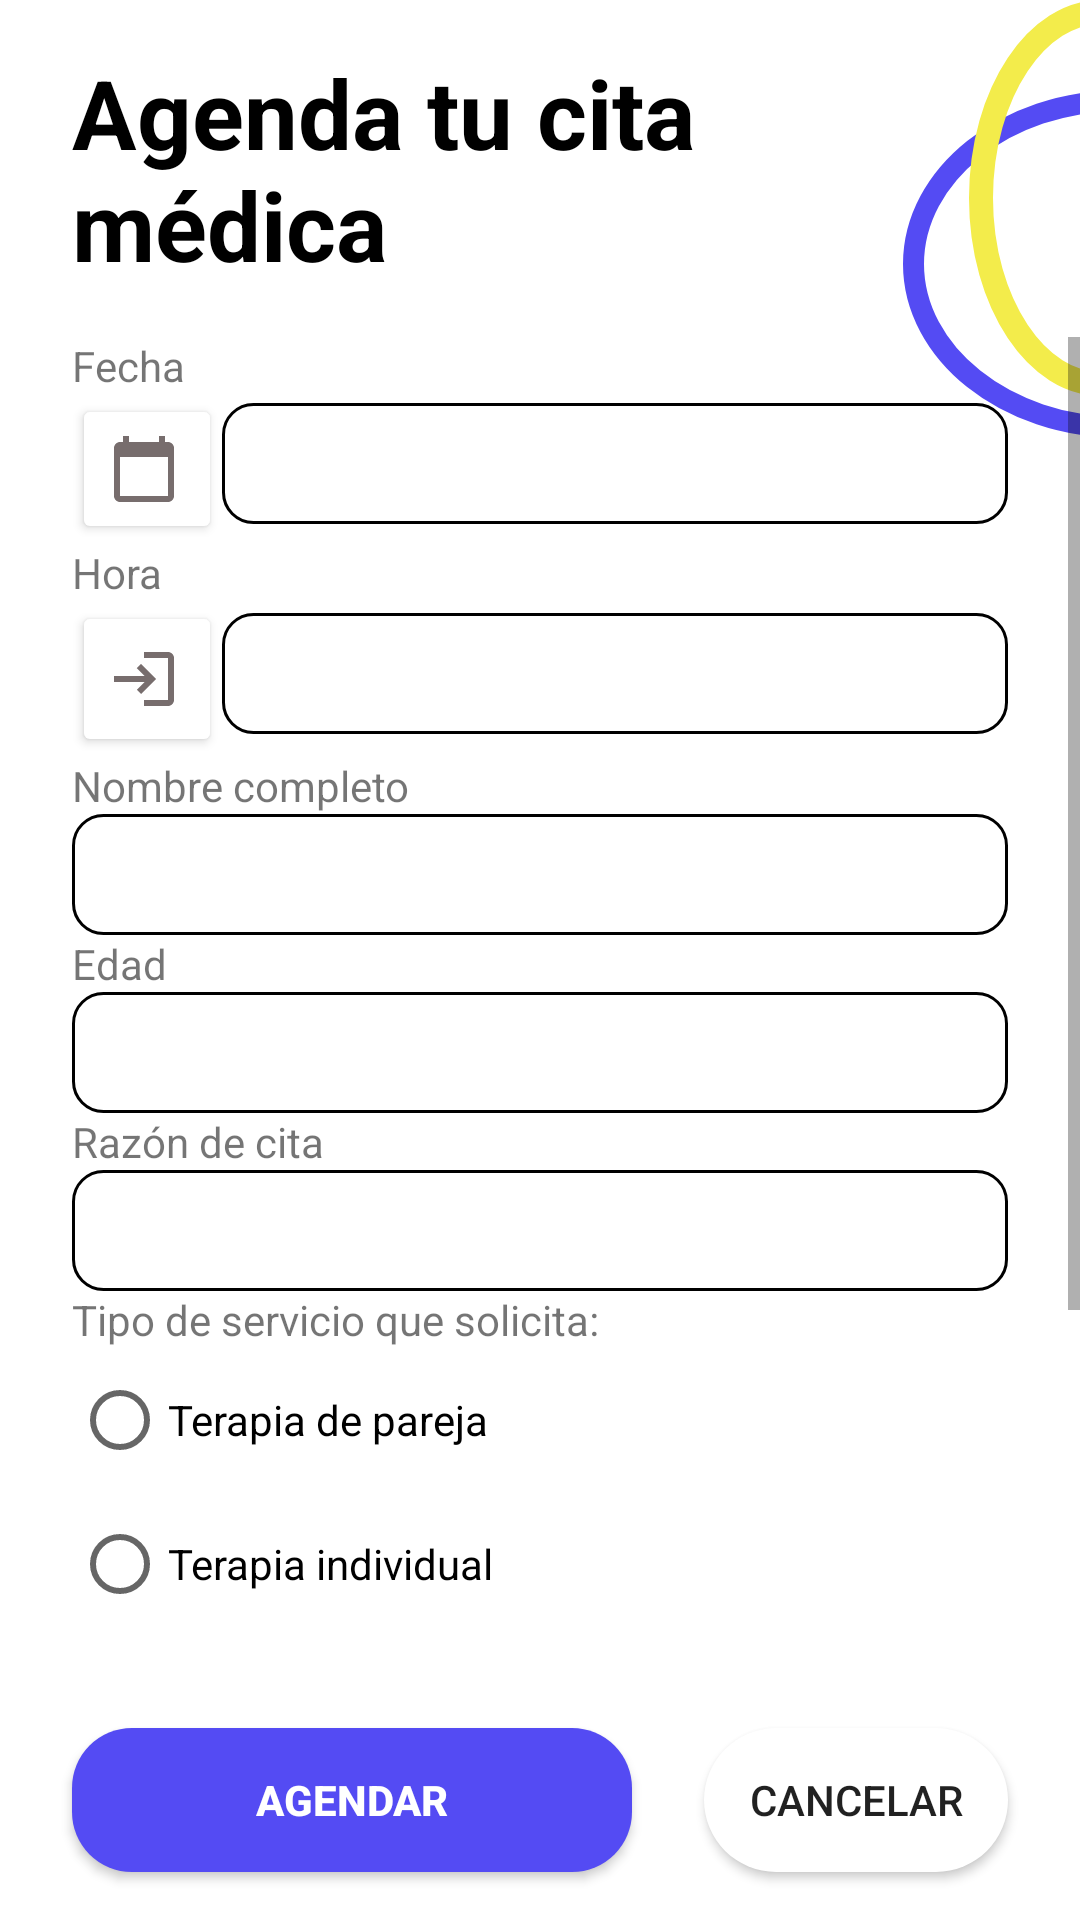

Produce the Android XML layout that renders to this screen, including the resource entries it uses.
<!-- AndroidManifest.xml: application theme Theme.XCL_AgendaMedica -->
<!-- res/layout/activity_agendar.xml -->
<?xml version="1.0" encoding="utf-8"?>
<androidx.constraintlayout.widget.ConstraintLayout xmlns:android="http://schemas.android.com/apk/res/android"
    xmlns:app="http://schemas.android.com/apk/res-auto"
    xmlns:tools="http://schemas.android.com/tools"
    android:layout_width="match_parent"
    android:layout_height="match_parent"
    tools:context=".Agendar">

    <ImageView
        android:id="@+id/id_wave_3"
        android:layout_width="wrap_content"
        android:layout_height="wrap_content"
        app:layout_constraintBottom_toBottomOf="parent"
        app:layout_constraintEnd_toEndOf="parent"
        app:layout_constraintHorizontal_bias="1.0"
        app:layout_constraintStart_toStartOf="parent"
        app:layout_constraintTop_toTopOf="parent"
        app:layout_constraintVertical_bias="0.0"
        app:srcCompat="@drawable/wave_3"
        android:contentDescription="@string/con_des1"/>

    <TextView
        android:id="@+id/id_m5_tit1"
        android:layout_width="0dp"
        android:layout_height="wrap_content"
        android:layout_marginStart="24dp"
        android:layout_marginTop="16dp"
        android:layout_marginEnd="24dp"
        android:text="@string/m5_tit1"
        android:textColor="@color/black"
        android:textSize="32sp"
        android:textStyle="bold"
        app:layout_constraintBottom_toBottomOf="parent"
        app:layout_constraintEnd_toStartOf="@+id/id_wave_3"
        app:layout_constraintHorizontal_bias="0.0"
        app:layout_constraintStart_toStartOf="parent"
        app:layout_constraintTop_toTopOf="parent"
        app:layout_constraintVertical_bias="0.0" />

    <ScrollView
        android:id="@+id/scrollView2"
        android:layout_width="0dp"
        android:layout_height="0dp"
        android:layout_marginTop="16dp"
        android:layout_marginBottom="24dp"
        app:layout_constraintBottom_toTopOf="@+id/id_m5_btn1"
        app:layout_constraintEnd_toEndOf="parent"
        app:layout_constraintStart_toStartOf="parent"
        app:layout_constraintTop_toBottomOf="@+id/id_m5_tit1">

        <LinearLayout
            android:layout_marginRight="24dp"
            android:layout_marginLeft="24dp"
            android:layout_width="match_parent"
            android:layout_height="wrap_content"
            android:orientation="vertical">

            <TextView
                android:id="@+id/id_m5_txt1"
                android:layout_width="match_parent"
                android:layout_height="wrap_content"
                android:text="@string/m5_txt1"
                android:textColor="@color/TextosNegro"
                android:textSize="@dimen/dimDescripicon" />

            <LinearLayout
                android:layout_width="match_parent"
                android:layout_height="wrap_content"
                android:orientation="horizontal">

                <Button
                    android:id="@+id/id_m5_btn3"
                    android:layout_width="50dp"
                    android:layout_height="50dp"
                    android:backgroundTint="@color/white"
                    android:contentDescription="@string/m4_txt2"
                    android:drawableStart="@drawable/ic_btn_calender" />

                <EditText
                    android:id="@+id/m5_etxt1"
                    android:layout_width="0dp"
                    android:layout_height="wrap_content"
                    android:layout_weight="1"
                    android:autofillHints="off"
                    android:background="@drawable/an_btn_5"
                    android:ems="10"
                    android:inputType="textPersonName" />
            </LinearLayout>

            <TextView
                android:id="@+id/id_m5_txt2"
                android:layout_width="match_parent"
                android:layout_height="wrap_content"
                android:text="@string/m5_txt2"
                android:textColor="@color/TextosNegro"
                android:textSize="@dimen/dimDescripicon" />

            <LinearLayout
                android:layout_width="match_parent"
                android:layout_height="wrap_content"
                android:orientation="horizontal">

                <Button
                    android:id="@+id/id_m5_btn4"
                    android:layout_width="50dp"
                    android:layout_height="52dp"
                    android:backgroundTint="@color/white"
                    android:contentDescription="@string/m5_btn4"
                    android:drawableStart="@drawable/ic_nav_salir" />

                <EditText
                    android:id="@+id/id_m5_etxt2"
                    android:layout_width="0dp"
                    android:layout_height="wrap_content"
                    android:layout_weight="1"
                    android:autofillHints="off"
                    android:background="@drawable/an_btn_5"
                    android:ems="10"
                    android:inputType="textPersonName" />

            </LinearLayout>

            <TextView
                android:id="@+id/id_m5_txt3"
                android:layout_width="match_parent"
                android:layout_height="wrap_content"
                android:text="@string/m5_txt3"
                android:textColor="@color/TextosNegro"
                android:textSize="@dimen/dimDescripicon" />

            <EditText
                android:id="@+id/id_m5_etxt3"
                android:layout_width="match_parent"
                android:layout_height="wrap_content"
                android:autofillHints="off"
                android:background="@drawable/an_btn_5"
                android:contentDescription="@string/m5_etxt3"
                android:ems="10"
                android:inputType="textPersonName" />

            <TextView
                android:id="@+id/id_m5_txt4"
                android:layout_width="match_parent"
                android:layout_height="wrap_content"
                android:text="@string/m5_txt4"
                android:textColor="@color/TextosNegro"
                android:textSize="@dimen/dimDescripicon" />

            <EditText
                android:id="@+id/id_m5_etxt4"
                android:layout_width="match_parent"
                android:layout_height="wrap_content"
                android:autofillHints=""
                android:background="@drawable/an_btn_5"
                android:contentDescription="@string/m5_etxt4"
                android:ems="10"
                android:inputType="textPersonName" />

            <TextView
                android:id="@+id/id_m5_txt5"
                android:layout_width="match_parent"
                android:layout_height="wrap_content"
                android:text="@string/m5_txt5"
                android:textColor="@color/TextosNegro"
                android:textSize="@dimen/dimDescripicon" />

            <EditText
                android:id="@+id/id_m5_etxt5"
                android:layout_width="match_parent"
                android:layout_height="wrap_content"
                android:autofillHints="off"
                android:background="@drawable/an_btn_5"
                android:contentDescription="@string/m5_etxt5"
                android:ems="10"
                android:inputType="textPersonName" />

            <TextView
                android:id="@+id/id_m5_txt6"
                android:layout_width="match_parent"
                android:layout_height="wrap_content"
                android:text="@string/m5_txt6"
                android:textColor="@color/TextosNegro"
                android:textSize="@dimen/dimDescripicon" />

            <RadioGroup
                android:layout_width="match_parent"
                android:layout_height="match_parent">

                <RadioButton
                    android:id="@+id/id_m5_rdb1"
                    android:layout_width="match_parent"
                    android:layout_height="wrap_content"
                    android:text="@string/m5_rdb1" />

                <RadioButton
                    android:id="@+id/id_m5_rdb2"
                    android:layout_width="match_parent"
                    android:layout_height="wrap_content"
                    android:text="@string/m5_rdb2" />

                <RadioButton
                    android:id="@+id/id_m5_rdb3"
                    android:layout_width="match_parent"
                    android:layout_height="wrap_content"
                    android:text="@string/m5_rdb3" />
            </RadioGroup>

            <TextView
                android:id="@+id/id_m5_txt7"
                android:layout_width="match_parent"
                android:layout_height="match_parent"
                android:text="@string/m5_txt7"
                android:textColor="@color/TextosNegro"
                android:textSize="@dimen/dimDescripicon" />

            <RadioGroup
                android:layout_width="match_parent"
                android:layout_height="match_parent">

                <RadioButton
                    android:id="@+id/id_m5_rdb4"
                    android:layout_width="match_parent"
                    android:layout_height="wrap_content"
                    android:text="@string/m5_rdb4" />

                <RadioButton
                    android:id="@+id/id_m5_rdb5"
                    android:layout_width="match_parent"
                    android:layout_height="wrap_content"
                    android:text="@string/m5_rdb5" />
            </RadioGroup>
        </LinearLayout>
    </ScrollView>

    <Button
        android:id="@+id/id_m5_btn1"
        android:layout_width="0dp"
        android:layout_height="wrap_content"
        android:layout_marginStart="24dp"
        android:layout_marginEnd="24dp"
        android:layout_marginBottom="16dp"
        android:background="@drawable/an_btn_1"
        android:text="@string/m5_btn1"
        android:textColor="@color/white"
        android:textStyle="bold"
        app:layout_constraintBottom_toBottomOf="parent"
        app:layout_constraintEnd_toStartOf="@+id/id_m5_btn2"
        app:layout_constraintStart_toStartOf="parent"
        app:layout_constraintTop_toTopOf="parent"
        app:layout_constraintVertical_bias="1.0" />

    <Button
        android:id="@+id/id_m5_btn2"
        android:layout_width="wrap_content"
        android:layout_height="wrap_content"
        android:layout_marginEnd="24dp"
        android:layout_marginBottom="16dp"
        android:background="@drawable/an_btn_3"
        android:text="@string/m5_btn2"
        android:elevation="10dp"
        app:layout_constraintBottom_toBottomOf="parent"
        app:layout_constraintEnd_toEndOf="parent"
        app:layout_constraintTop_toTopOf="parent"
        app:layout_constraintVertical_bias="1.0" />

</androidx.constraintlayout.widget.ConstraintLayout>
<!-- resources referenced by this layout -->
<resources>
  <color name="black">#FF000000</color>
  <color name="white">#FFFFFFFF</color>
  <!-- drawable an_btn_1 (drawable) -->
  <?xml version="1.0" encoding="utf-8"?>
  <selector xmlns:android="http://schemas.android.com/apk/res/android">
      <item>
          <shape android:shape="rectangle">
              <corners android:radius="20sp" />
              <solid android:color="@color/RoyalBlue"/>
          </shape>
      </item>
  </selector>
  <!-- drawable an_btn_3 (drawable) -->
  <?xml version="1.0" encoding="utf-8"?>
  <ripple android:color="@color/Rojo" xmlns:android="http://schemas.android.com/apk/res/android">
  
      
      <item>
          <shape android:shape="rectangle">
              <corners android:radius="25dp"/>
              <solid android:color="@color/white"/>
              <padding android:top="10dp" android:right="15dp" android:left="15dp" android:bottom="10dp"/>
          </shape>
      </item>
  </ripple>
  <!-- drawable an_btn_5 (drawable) -->
  <?xml version="1.0" encoding="utf-8"?>
  <selector xmlns:android="http://schemas.android.com/apk/res/android">
      <item>
          <shape android:shape="rectangle">
              <corners android:radius="10dp"/>
              <stroke android:color="@color/black"  android:width="1dp"/>
              <padding android:top="8dp" android:right="8dp" android:left="8dp" android:bottom="8dp"/>
          </shape>
      </item>
  </selector>
  <!-- drawable ic_btn_calender (drawable) -->
  <vector android:height="24dp" android:tint="#776D6D"
      android:viewportHeight="24" android:viewportWidth="24"
      android:width="24dp" xmlns:android="http://schemas.android.com/apk/res/android">
      <path android:fillColor="@android:color/white" android:pathData="M20,3h-1L19,1h-2v2L7,3L7,1L5,1v2L4,3c-1.1,0 -2,0.9 -2,2v16c0,1.1 0.9,2 2,2h16c1.1,0 2,-0.9 2,-2L22,5c0,-1.1 -0.9,-2 -2,-2zM20,21L4,21L4,8h16v13z"/>
  </vector>
  <!-- drawable ic_nav_salir (drawable) -->
  <vector android:height="24dp" android:tint="#776D6D"
      android:viewportHeight="24" android:viewportWidth="24"
      android:width="24dp" xmlns:android="http://schemas.android.com/apk/res/android">
      <path android:fillColor="@android:color/white" android:pathData="M11,7L9.6,8.4l2.6,2.6H2v2h10.2l-2.6,2.6L11,17l5,-5L11,7zM20,19h-8v2h8c1.1,0 2,-0.9 2,-2V5c0,-1.1 -0.9,-2 -2,-2h-8v2h8V19z"/>
  </vector>
  <string name="m4_txt2">Ayuda</string>
  <string name="m5_btn1">Agendar</string>
  <string name="m5_btn2">Cancelar</string>
  <string name="m5_btn4">Horas</string>
  <string name="m5_etxt3">Nombre Completo</string>
  <string name="m5_etxt4">Edad</string>
  <string name="m5_etxt5">Razon de Cita</string>
  <string name="m5_rdb1">Terapia de pareja</string>
  <string name="m5_rdb2">Terapia individual</string>
  <string name="m5_rdb3">Terapia familiar</string>
  <string name="m5_rdb4">Presencial</string>
  <string name="m5_rdb5">Virtual</string>
  <string name="m5_tit1">Agenda tu cita médica</string>
  <string name="m5_txt1">Fecha</string>
  <string name="m5_txt2">Hora</string>
  <string name="m5_txt3">Nombre completo</string>
  <string name="m5_txt4">Edad</string>
  <string name="m5_txt5">Razón de cita</string>
  <string name="m5_txt6">Tipo de servicio que solicita:</string>
  <string name="m5_txt7">Tipo de consulta:</string>
  <color name="RoyalBlue">#544BF3</color>
  <color name="Rojo">#A8FF0000</color>
  <color name="purple_500">#FF6200EE</color>
  <color name="purple_700">#FF3700B3</color>
  <color name="teal_200">#FF03DAC5</color>
  <color name="teal_700">#FF018786</color>
</resources>
